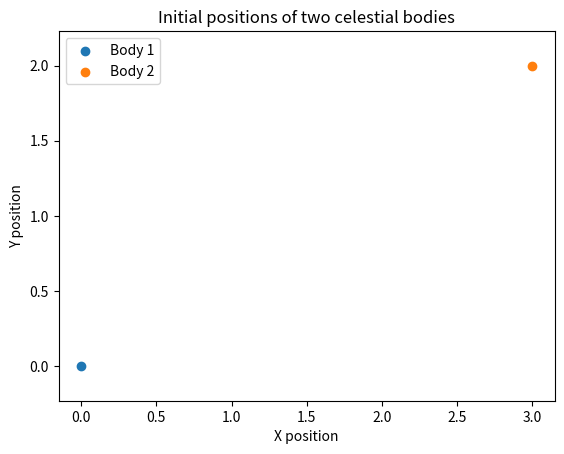

This figure's Python source:

import numpy as np
import matplotlib.pyplot as plt

# Define the initial positions of two celestial bodies
body_1 = np.array([0.0, 0.0])
body_2 = np.array([3.0, 2.0])

# Plot their positions
plt.scatter(body_1[0], body_1[1], label="Body 1")
plt.scatter(body_2[0], body_2[1], label="Body 2")

plt.xlabel("X position")
plt.ylabel("Y position")
plt.title("Initial positions of two celestial bodies")
plt.axis("equal")
plt.legend()
plt.show()
